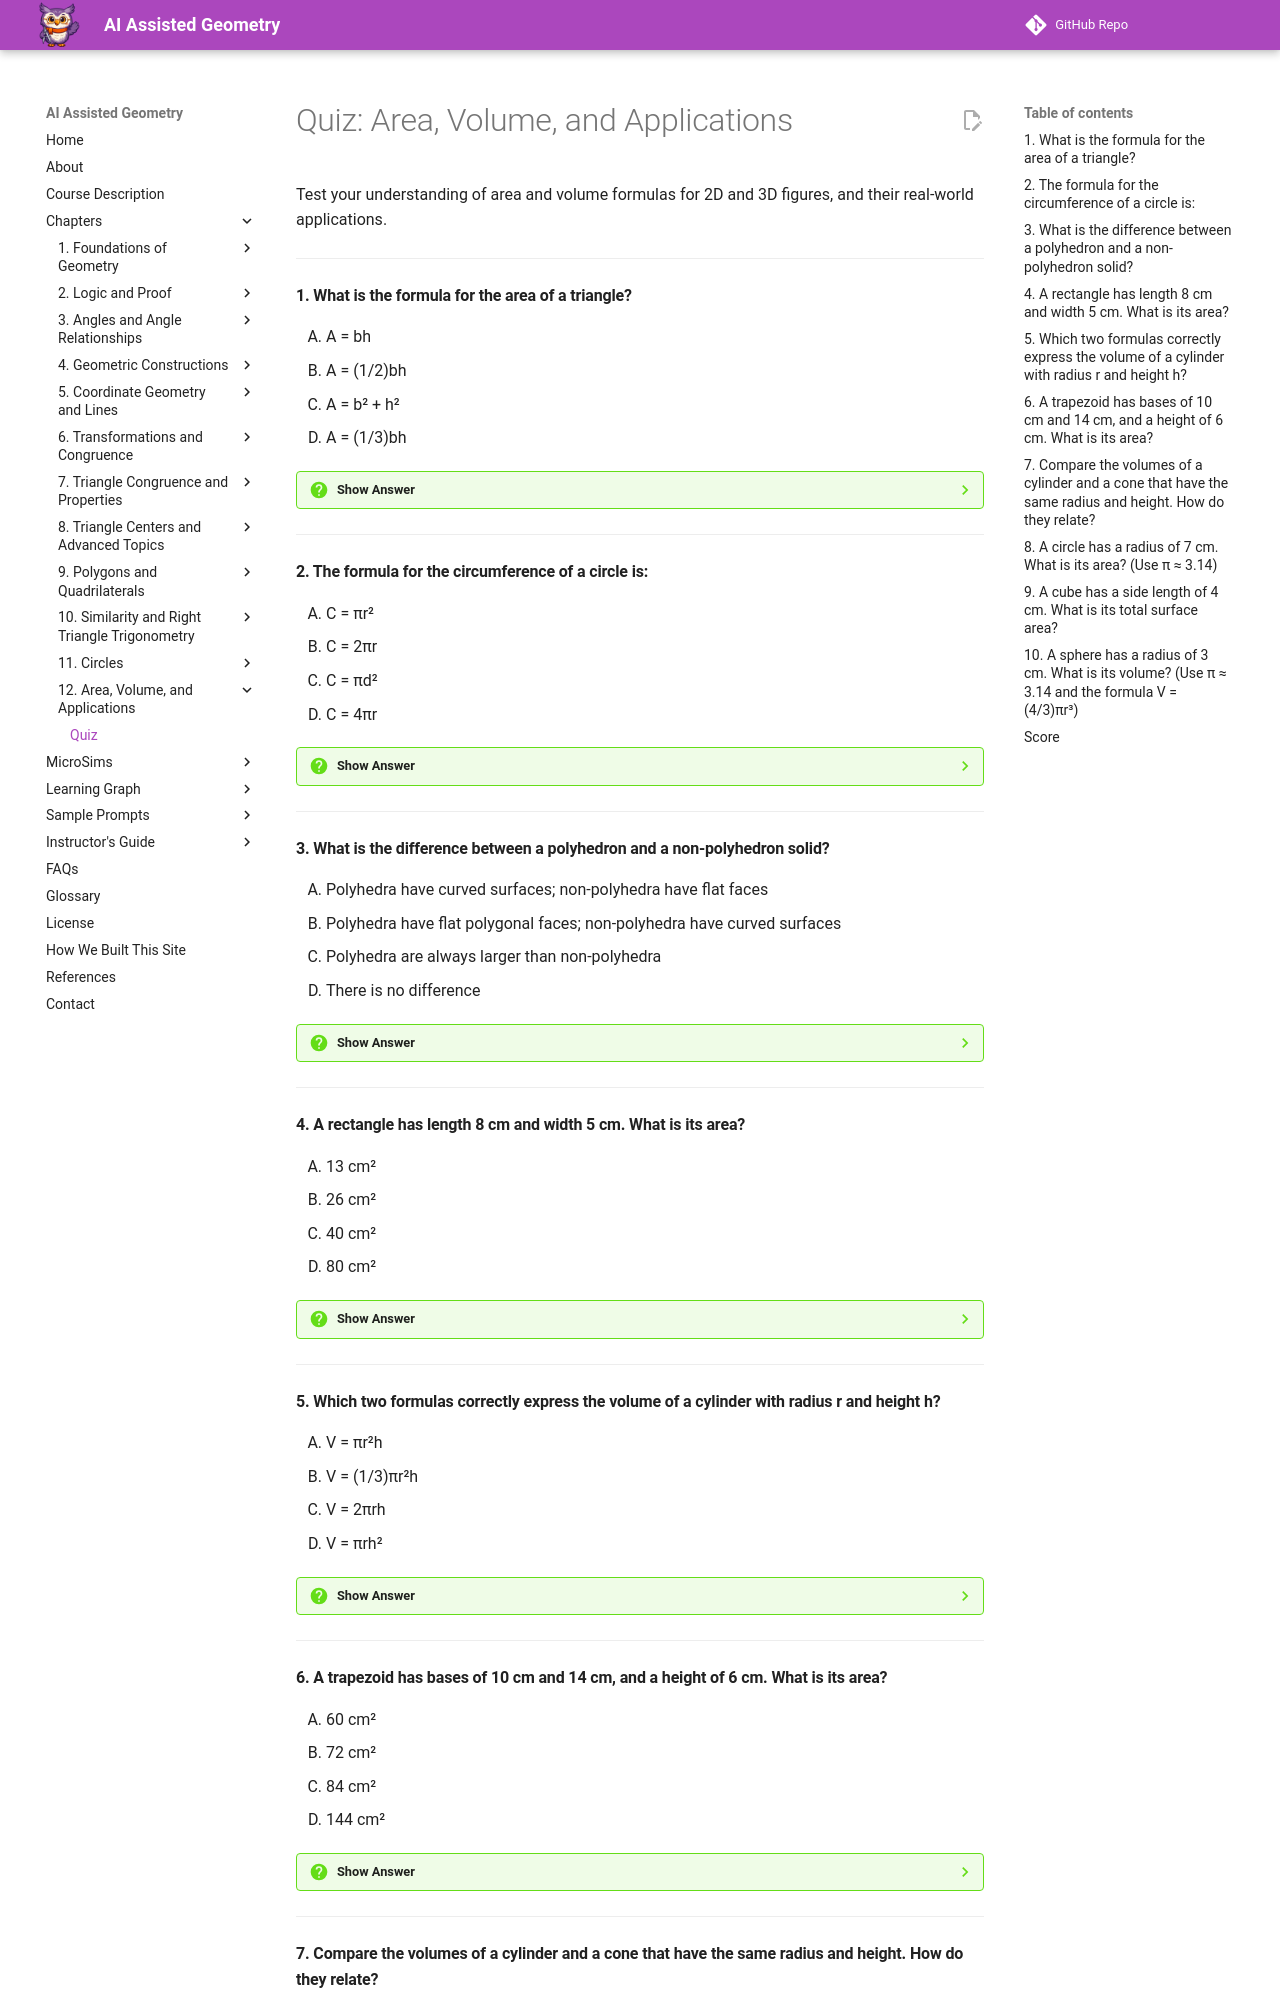

repository: dmccreary/geometry-course · page: chapters/12-area-volume-applications/quiz/index.html · generator: mkdocs

# Quiz: Area, Volume, and Applications

Test your understanding of area and volume formulas for 2D and 3D figures, and their real-world applications.

---

#### 1. What is the formula for the area of a triangle?

<div class="upper-alpha" markdown>
1. A = bh
2. A = (1/2)bh
3. A = b² + h²
4. A = (1/3)bh
</div>

??? question "Show Answer"
    The correct answer is **B**. The area of a triangle is (1/2)bh, where b is the base and h is the height (perpendicular distance from base to opposite vertex). A triangle is half of a parallelogram with the same base and height, which explains the 1/2 factor. Option A is the formula for a parallelogram. Option C resembles the Pythagorean theorem (not an area formula). Option D is used for pyramid volume, not triangle area.

    **Concept Tested:** Area of Triangle

    **See:** [Chapter 12: Area of Triangles](index.md#area-of-triangles)

---

#### 2. The formula for the circumference of a circle is:

<div class="upper-alpha" markdown>
1. C = πr²
2. C = 2πr
3. C = πd²
4. C = 4πr
</div>

??? question "Show Answer"
    The correct answer is **B**. The circumference (perimeter) of a circle is C = 2πr, where r is the radius. Since the diameter d = 2r, this can also be written as C = πd. The circumference measures the distance around the circle. Option A (πr²) is the area formula for a circle, not circumference. Options C and D are incorrect formulas.

    **Concept Tested:** Circumference of Circle

    **See:** [Chapter 12: Circles](index.md#part-2-circles)

---

#### 3. What is the difference between a polyhedron and a non-polyhedron solid?

<div class="upper-alpha" markdown>
1. Polyhedra have curved surfaces; non-polyhedra have flat faces
2. Polyhedra have flat polygonal faces; non-polyhedra have curved surfaces
3. Polyhedra are always larger than non-polyhedra
4. There is no difference
</div>

??? question "Show Answer"
    The correct answer is **B**. A polyhedron is a three-dimensional solid made entirely of flat polygonal faces (like cubes, prisms, and pyramids). Non-polyhedron solids have at least one curved surface (like cylinders, cones, and spheres). Option A reverses the definitions. Option C is incorrect—size doesn't determine the classification. Option D is false—there is a clear distinction.

    **Concept Tested:** Polyhedron vs Non-Polyhedron

    **See:** [Chapter 12: Three-Dimensional Solids](index.md#part-3-three-dimensional-solids)

---

#### 4. A rectangle has length 8 cm and width 5 cm. What is its area?

<div class="upper-alpha" markdown>
1. 13 cm²
2. 26 cm²
3. 40 cm²
4. 80 cm²
</div>

??? question "Show Answer"
    The correct answer is **C**. The area of a rectangle is A = length × width = 8 × 5 = 40 cm². Area is measured in square units (cm², m², etc.). Option A (13) is the perimeter divided by 2. Option B (26) is the perimeter. Option D (80) incorrectly doubles the area or may result from a calculation error.

    **Concept Tested:** Area of Rectangle Application

    **See:** [Chapter 12: Area of Polygons](index.md#understanding-area)

---

#### 5. Which two formulas correctly express the volume of a cylinder with radius r and height h?

<div class="upper-alpha" markdown>
1. V = πr²h
2. V = (1/3)πr²h
3. V = 2πrh
4. V = πrh²
</div>

??? question "Show Answer"
    The correct answer is **A**. The volume of a cylinder is V = πr²h, which equals (base area) × height. The base is a circle with area πr², and when multiplied by height h, we get the volume. Option B ((1/3)πr²h) is the formula for a cone's volume, which is one-third the volume of a cylinder with the same base and height. Option C (2πrh) is the lateral surface area of a cylinder. Option D has the wrong exponents.

    **Concept Tested:** Volume of Cylinder

    **See:** [Chapter 12: Volume Formulas](index.md)

---

#### 6. A trapezoid has bases of 10 cm and 14 cm, and a height of 6 cm. What is its area?

<div class="upper-alpha" markdown>
1. 60 cm²
2. 72 cm²
3. 84 cm²
4. 144 cm²
</div>

??? question "Show Answer"
    The correct answer is **B**. The area of a trapezoid is A = (1/2)(b₁ + b₂)h = (1/2)(10 + 14)(6) = (1/2)(24)(6) = 72 cm². You average the two bases and multiply by the height. Option A uses only one base. Option C adds all three measurements. Option D is the product of all three measurements.

    **Concept Tested:** Area of Trapezoid Application

    **See:** [Chapter 12: Area of Polygons](index.md#part-1-area-of-polygons)

---
